Dataset: Dataset_1 (GitHub, sinuose/CNNImageClassificationContests). Classes: BRCA, GBM.

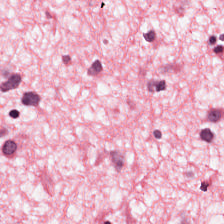
Label: GBM

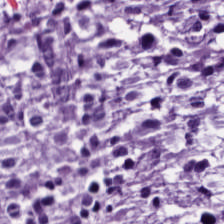
Label: GBM

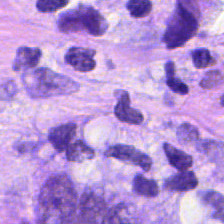
Label: BRCA

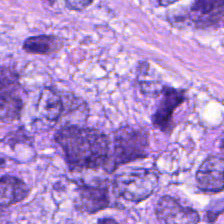
Label: BRCA

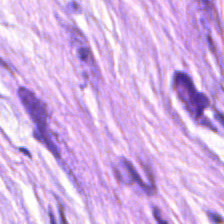
Label: BRCA

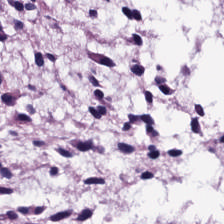
Label: GBM
